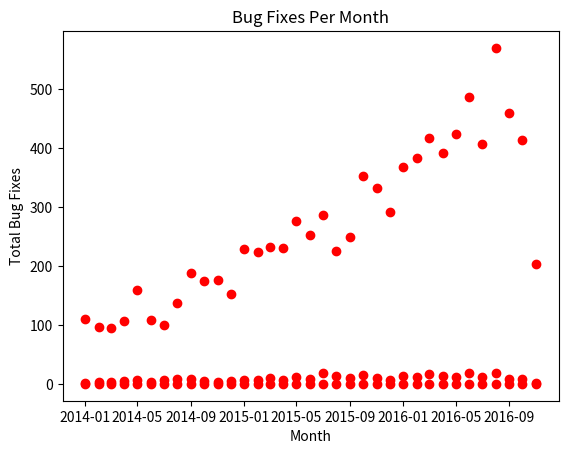

This chart was generated by the following Python code:
import datetime
import matplotlib.pyplot as plt

MONTH_TO_BUGS = {
                 datetime.date(2014, 1, 1): {'buggy_fixes': 2, 'total_fixes': 110},
                 datetime.date(2014, 2, 1): {'buggy_fixes': 4, 'total_fixes': 97},
                 datetime.date(2014, 3, 1): {'buggy_fixes': 3, 'total_fixes': 95},
                 datetime.date(2014, 4, 1): {'buggy_fixes': 5, 'total_fixes': 106},
                 datetime.date(2014, 5, 1): {'buggy_fixes': 7, 'total_fixes': 160},
                 datetime.date(2014, 6, 1): {'buggy_fixes': 4, 'total_fixes': 109},
                 datetime.date(2014, 7, 1): {'buggy_fixes': 6, 'total_fixes': 100},
                 datetime.date(2014, 8, 1): {'buggy_fixes': 8, 'total_fixes': 138},
                 datetime.date(2014, 9, 1): {'buggy_fixes': 8, 'total_fixes': 189},
                 datetime.date(2014, 10, 1): {'buggy_fixes': 5, 'total_fixes': 175},
                 datetime.date(2014, 11, 1): {'buggy_fixes': 4, 'total_fixes': 176},
                 datetime.date(2014, 12, 1): {'buggy_fixes': 5, 'total_fixes': 153},
                 datetime.date(2015, 1, 1): {'buggy_fixes': 7, 'total_fixes': 229},
                 datetime.date(2015, 2, 1): {'buggy_fixes': 7, 'total_fixes': 223},
                 datetime.date(2015, 3, 1): {'buggy_fixes': 10, 'total_fixes': 232},
                 datetime.date(2015, 4, 1): {'buggy_fixes': 6, 'total_fixes': 231},
                 datetime.date(2015, 5, 1): {'buggy_fixes': 11, 'total_fixes': 276},
                 datetime.date(2015, 6, 1): {'buggy_fixes': 8, 'total_fixes': 253},
                 datetime.date(2015, 7, 1): {'buggy_fixes': 19, 'total_fixes': 286},
                 datetime.date(2015, 8, 1): {'buggy_fixes': 14, 'total_fixes': 225},
                 datetime.date(2015, 9, 1): {'buggy_fixes': 10, 'total_fixes': 249},
                 datetime.date(2015, 10, 1): {'buggy_fixes': 15, 'total_fixes': 352},
                 datetime.date(2015, 11, 1): {'buggy_fixes': 10, 'total_fixes': 333},
                 datetime.date(2015, 12, 1): {'buggy_fixes': 7, 'total_fixes': 292},
                 datetime.date(2016, 1, 1): {'buggy_fixes': 14, 'total_fixes': 368},
                 datetime.date(2016, 2, 1): {'buggy_fixes': 12, 'total_fixes': 383},
                 datetime.date(2016, 3, 1): {'buggy_fixes': 17, 'total_fixes': 418},
                   datetime.date(2016, 4, 1): {'buggy_fixes': 14, 'total_fixes': 391},
                 datetime.date(2016, 5, 1): {'buggy_fixes': 12, 'total_fixes': 424},
                 datetime.date(2016, 6, 1): {'buggy_fixes': 18, 'total_fixes': 486},
                 datetime.date(2016, 7, 1): {'buggy_fixes': 11, 'total_fixes': 407},
                 datetime.date(2016, 8, 1): {'buggy_fixes': 18, 'total_fixes': 570},
                 datetime.date(2016, 9, 1): {'buggy_fixes': 9, 'total_fixes': 460},
                 datetime.date(2016, 10, 1): {'buggy_fixes': 9, 'total_fixes': 413},
                 datetime.date(2016, 11, 1): {'buggy_fixes': 2, 'total_fixes': 203}}


def main():
    x = []
    y1 = []
    y2 = []
    y3 = []

    for month in sorted(MONTH_TO_BUGS):
        x.append(month)
        obj = MONTH_TO_BUGS[month]
        y_val = obj['buggy_fixes']/obj['total_fixes']
        y1.append(y_val)
        y2.append(obj['buggy_fixes'])
        y3.append(obj['total_fixes'])

    plt.plot(x, y2, 'ro')
    plt.xlabel('Month')
    plt.ylabel('Number of Buggy Bug Fixes')
    plt.title('Number of Buggy Bug Fixes Per Month')
    plt.show()

    plt.plot(x, y1, 'ro')
    plt.xlabel('Month')
    plt.ylabel('Proportion of Buggy Bug Fixes')
    plt.title('Proportion of Buggy Bug Fixes Per Month')
    plt.show()

    plt.plot(x, y3, 'ro')
    plt.xlabel('Month')
    plt.ylabel('Total Bug Fixes')
    plt.title('Bug Fixes Per Month')
    plt.show()

if __name__ == "__main__":
    main()
